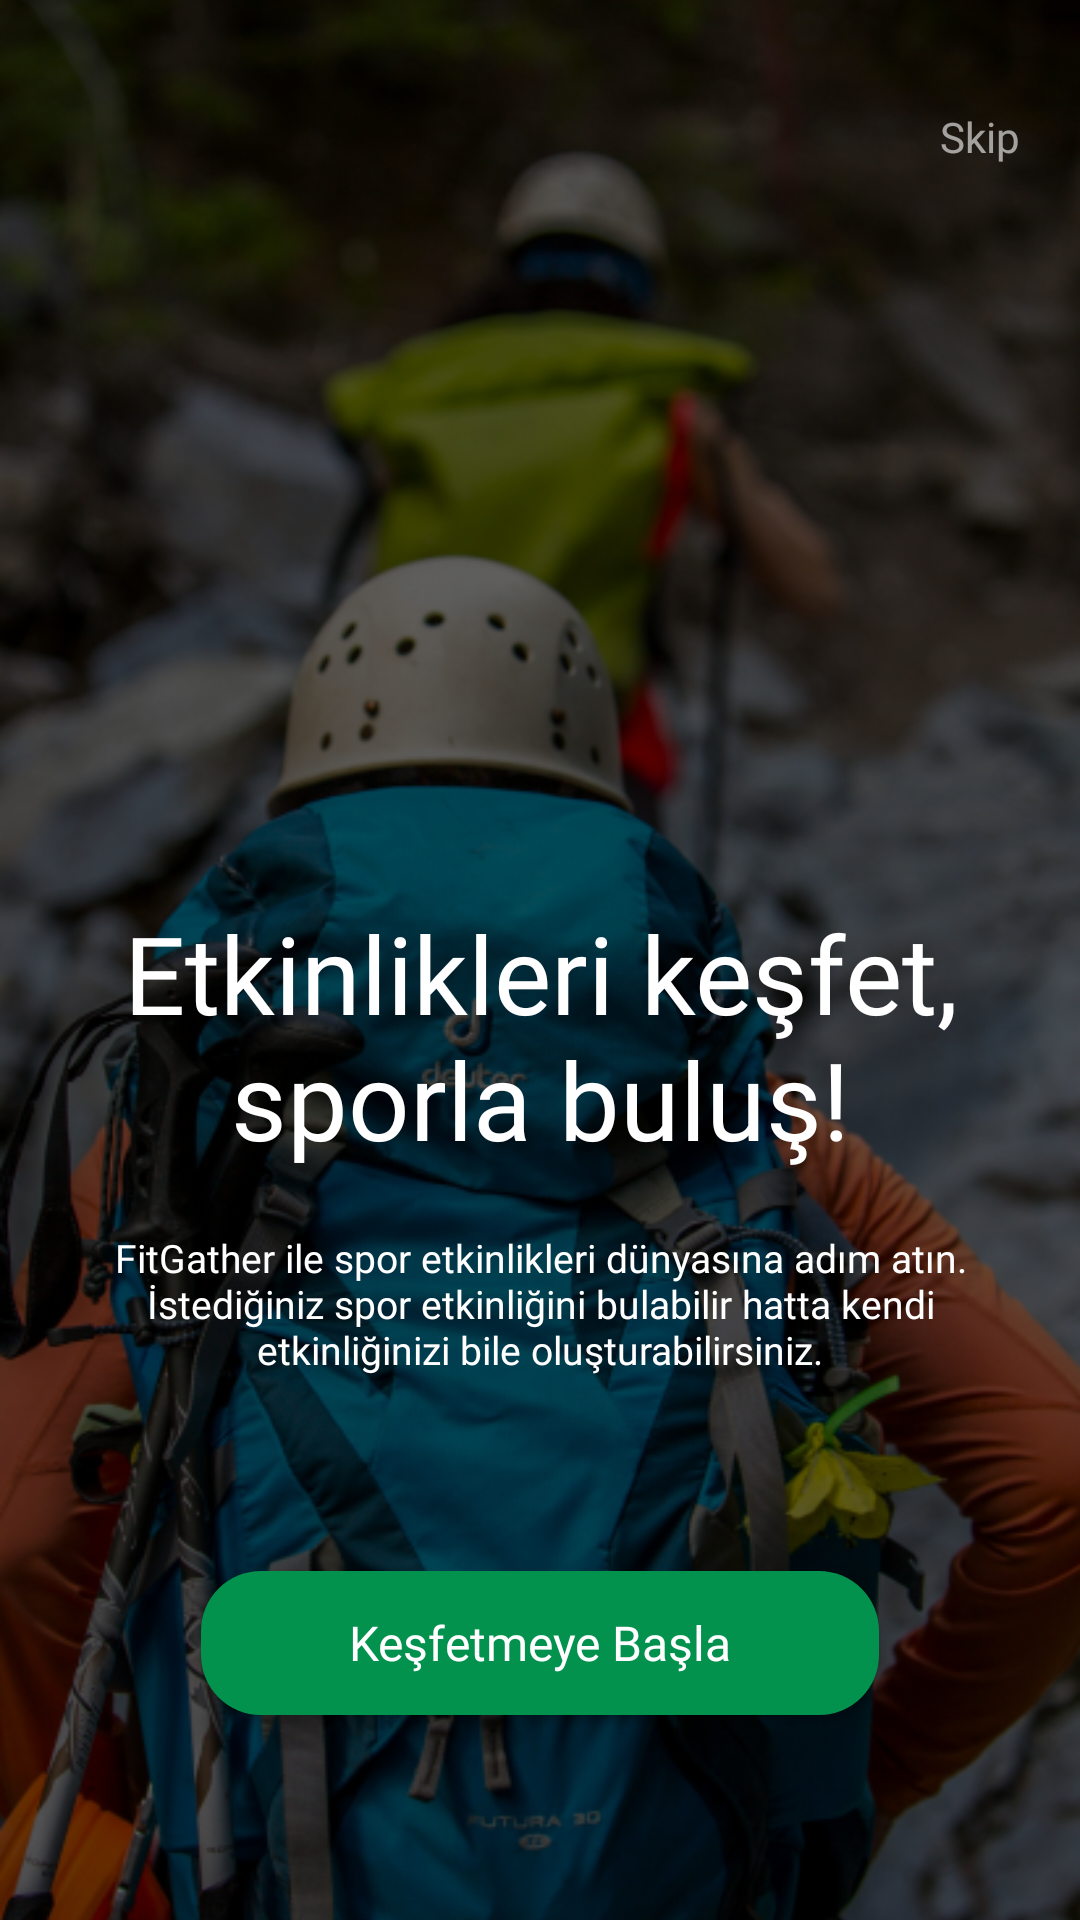

Here is an Android app screen rendered from its layout file. Give the layout XML and the strings, colors and styles it references.
<!-- AndroidManifest.xml: application theme Base.Theme.FitGether -->
<!-- res/layout/fragment_first_screen.xml -->
<?xml version="1.0" encoding="utf-8"?>
<androidx.constraintlayout.widget.ConstraintLayout xmlns:android="http://schemas.android.com/apk/res/android"
    xmlns:app="http://schemas.android.com/apk/res-auto"
    xmlns:tools="http://schemas.android.com/tools"
    android:layout_width="match_parent"
    android:layout_height="match_parent"
    tools:context=".presentation.onboarding.screens.FirstScreen">

    <ImageView
        android:id="@+id/screenOneBackground"
        android:layout_width="0dp"
        android:layout_height="0dp"
        android:scaleType="centerCrop"
        android:src="@drawable/onboarding_yuruyus"
        app:layout_constraintBottom_toBottomOf="parent"
        app:layout_constraintEnd_toEndOf="parent"
        app:layout_constraintHorizontal_bias="0.5"
        app:layout_constraintStart_toStartOf="parent"
        app:layout_constraintTop_toTopOf="parent"
        app:layout_constraintVertical_bias="0.5" />

    <TextView
        android:id="@+id/skipText"
        android:layout_width="wrap_content"
        android:layout_height="wrap_content"
        android:layout_marginTop="36dp"
        android:layout_marginEnd="20dp"
        android:text="Skip"
        android:fontFamily="@font/inter_medium"
        android:textColor="#99FFFFFF"
        app:layout_constraintEnd_toEndOf="parent"
        app:layout_constraintTop_toTopOf="parent" />

    <TextView
        android:id="@+id/screenOneMainText"
        android:layout_width="0dp"
        android:layout_height="wrap_content"
        android:fontFamily="@font/inter_bold"
        android:layout_marginTop="50dp"
        android:gravity="center"
        android:text="@string/screenOneMainText"
        android:textColor="#FFFFFF"
        android:textSize="36sp"
        app:layout_constraintBottom_toBottomOf="parent"
        app:layout_constraintEnd_toEndOf="parent"
        app:layout_constraintStart_toStartOf="parent"
        app:layout_constraintTop_toTopOf="@+id/screenOneBackground" />

    <TextView
        android:id="@+id/screenOneExpText"
        android:layout_width="match_parent"
        android:layout_height="wrap_content"
        android:layout_marginHorizontal="30dp"
        android:layout_marginTop="20dp"
        android:fontFamily="@font/inter_regular"
        android:gravity="center"
        android:text="@string/screenOneExpText"
        android:textColor="#FFFFFF"
        android:textSize="13sp"
        app:layout_constraintStart_toStartOf="parent"
        app:layout_constraintEnd_toEndOf="parent"
        app:layout_constraintTop_toBottomOf="@+id/screenOneMainText" />

    <androidx.appcompat.widget.AppCompatButton
        android:id="@+id/screenOneButton"
        android:layout_width="match_parent"
        android:layout_height="wrap_content"
        android:text="Keşfetmeye Başla"
        android:textSize="16sp"
        android:fontFamily="@font/inter_semibold"
        android:textAllCaps="false"
        android:layout_marginHorizontal="67dp"
        android:gravity="center"
        android:textColor="#FFFFFF"
        android:layout_marginTop="65dp"
        android:background="@drawable/onboarding_button_green"
        app:layout_constraintEnd_toEndOf="parent"
        app:layout_constraintStart_toStartOf="parent"
        app:layout_constraintTop_toBottomOf="@+id/screenOneExpText" />
</androidx.constraintlayout.widget.ConstraintLayout>
<!-- resources referenced by this layout -->
<resources>
  <!-- drawable onboarding_button_green (drawable) -->
  <?xml version="1.0" encoding="utf-8"?>
  <shape xmlns:android="http://schemas.android.com/apk/res/android"
      android:shape="rectangle">
      <solid android:color="#02924D"/>
      <corners android:radius="20dp"/>
      <size android:height="46dp"/>
  </shape>
  <!-- drawable onboarding_yuruyus: png bitmap (drawable-nodpi, 444889 bytes) -->
  <string name="screenOneExpText">FitGather ile spor etkinlikleri dünyasına adım atın. İstediğiniz spor etkinliğini bulabilir hatta kendi etkinliğinizi bile oluşturabilirsiniz.</string>
  <string name="screenOneMainText">Etkinlikleri keşfet, sporla buluş!</string>
  <style name="Base.Theme.FitGether" parent="Theme.Material3.DayNight.NoActionBar">
          
          
      </style>
</resources>
